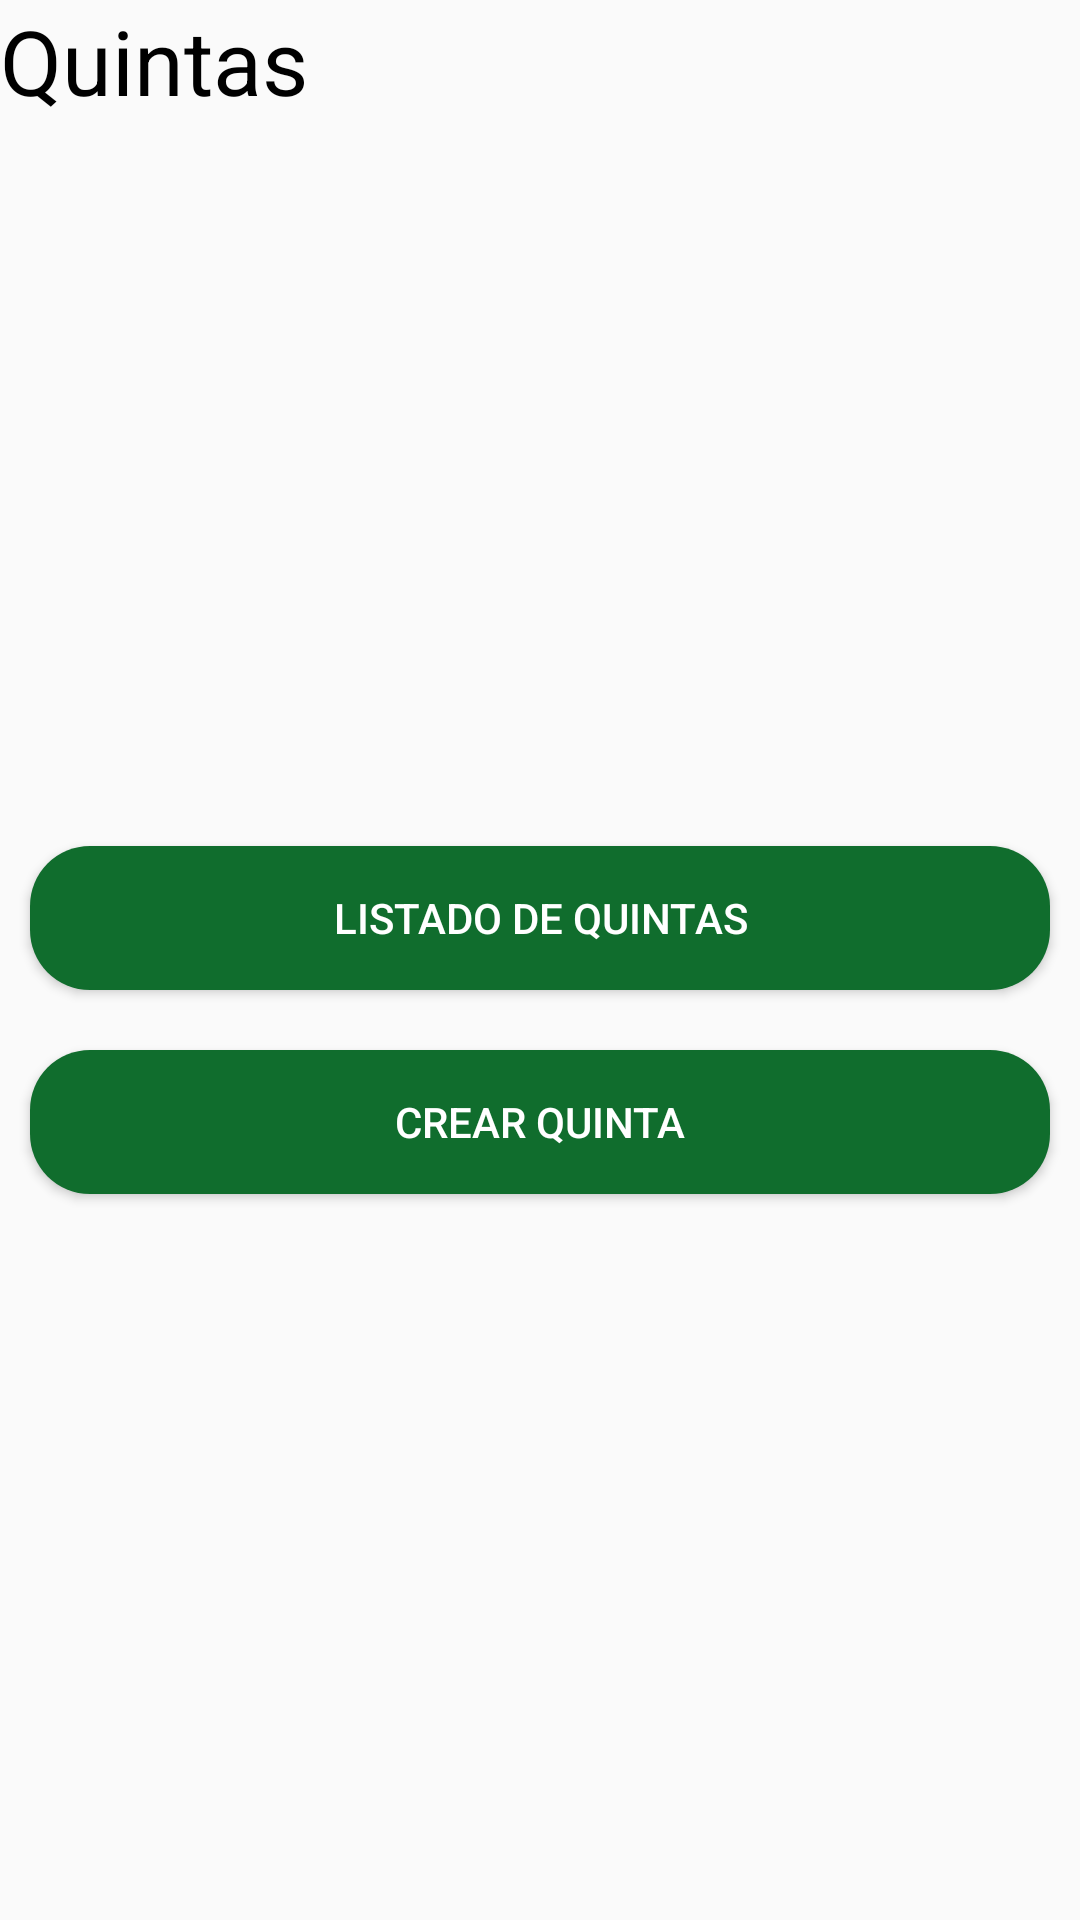

Android layout source for this screen:
<!-- AndroidManifest.xml: application theme Theme.AppCompat.Light.NoActionBar -->
<!-- res/layout/activity_quintas.xml -->
<?xml version="1.0" encoding="utf-8"?>
<androidx.constraintlayout.widget.ConstraintLayout xmlns:android="http://schemas.android.com/apk/res/android"
    xmlns:tools="http://schemas.android.com/tools"
    android:layout_width="match_parent"
    android:layout_height="match_parent"
    tools:context=".QuintasActivity">
    <LinearLayout
        android:layout_width="match_parent"
        android:layout_height="match_parent"
        android:orientation="vertical">

        <FrameLayout
            android:id="@+id/toolbar"
            android:layout_width="match_parent"
            android:layout_height="wrap_content" />
        <TextView
            android:layout_width="wrap_content"
            android:layout_height="wrap_content"
            android:text="Quintas"
            android:textColor="@color/black"
            android:textSize="30dp" />

        <LinearLayout
            android:layout_width="match_parent"
            android:layout_height="match_parent"
            android:gravity="center"
            android:orientation="vertical">

            <Button
                android:id="@+id/listaQuintas"
                android:layout_width="match_parent"
                android:layout_height="wrap_content"
                android:layout_margin="10dp"
                android:background="@drawable/botones"
                android:text="Listado de quintas"
                android:textColor="@color/white" />
            <Button
                android:id="@+id/crearQuinta"
                android:layout_width="match_parent"
                android:layout_height="wrap_content"
                android:layout_margin="10dp"
                android:background="@drawable/botones"
                android:text="Crear quinta"
                android:textColor="@color/white" />

        </LinearLayout>
    </LinearLayout>


</androidx.constraintlayout.widget.ConstraintLayout>
<!-- resources referenced by this layout -->
<resources>
  <color name="black">#FF000000</color>
  <color name="white">#FFFFFFFF</color>
  <!-- drawable botones (drawable) -->
  <?xml version="1.0" encoding="utf-8"?>
  <shape xmlns:android="http://schemas.android.com/apk/res/android">
     <solid android:color="@color/green"/>
      
      <padding android:left="1dp"
              android:top="1dp"
              android:right="1dp"
              android:bottom="1dp"/>
  
          <corners android:radius="60px" />
      <stroke android:color="#e2e2e2"/>
  
  </shape>
  <color name="green">#FF106D2D</color>
</resources>
